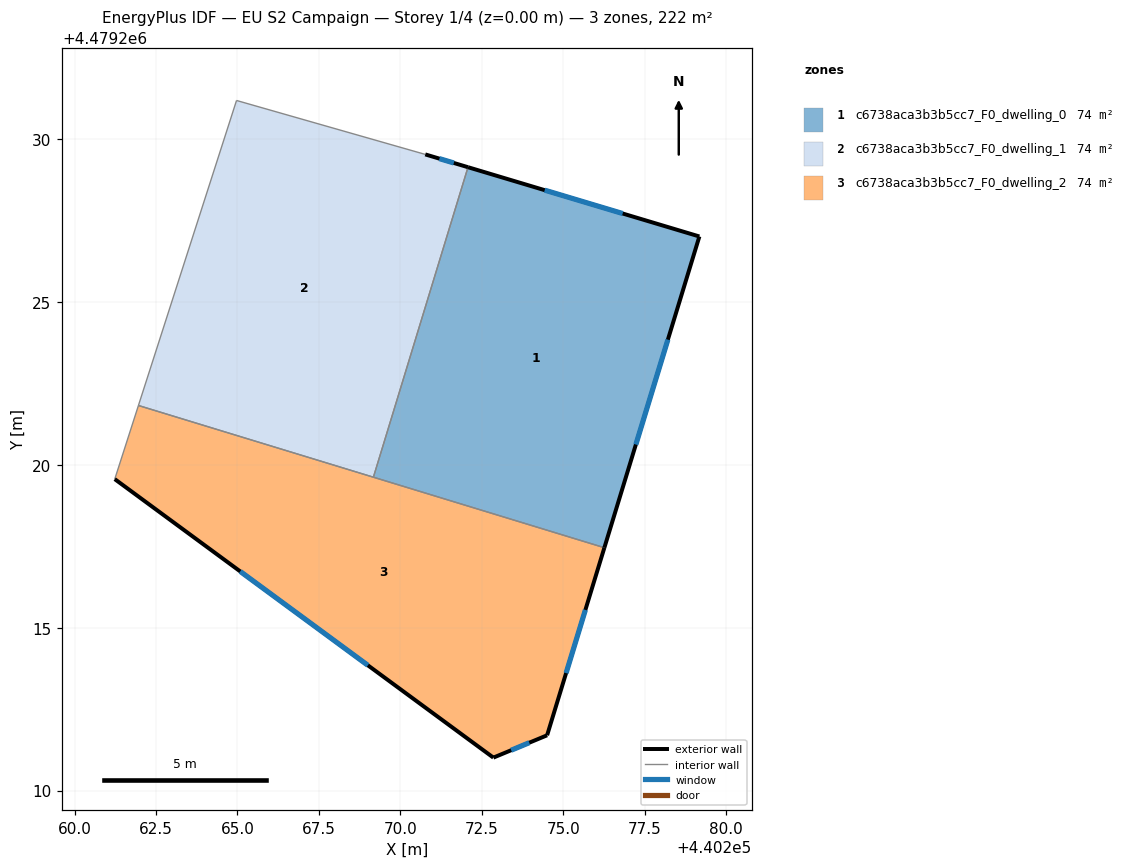
=== STOREY PLAN SPEC (per zone: floor XY polygon, exterior-wall plan segments, windows/doors) ===
zone 1: c6738aca3b3b5cc7_F0_dwelling_0  (73.9 m²)
  floor: (440276.27, 4479217.46) (440279.18, 4479227.01) (440272.08, 4479229.14) (440269.17, 4479219.62)
  exterior wall: (440272.08, 4479229.14) – (440279.18, 4479227.01)  [7.4 m]
    window: (440274.43, 4479228.44) – (440276.83, 4479227.72)  [2.5 m²]
  exterior wall: (440279.18, 4479227.01) – (440276.27, 4479217.46)  [10.0 m]
    window: (440278.22, 4479223.85) – (440277.23, 4479220.63)  [3.4 m²]
  interior walls: 2
zone 2: c6738aca3b3b5cc7_F0_dwelling_1  (73.9 m²)
  floor: (440269.17, 4479219.62) (440272.08, 4479229.14) (440270.77, 4479229.53) (440264.97, 4479231.19) (440261.96, 4479221.83)
  exterior wall: (440270.77, 4479229.53) – (440272.08, 4479229.14)  [1.4 m]
    window: (440271.20, 4479229.40) – (440271.64, 4479229.27)  [0.5 m²]
  interior walls: 4
zone 3: c6738aca3b3b5cc7_F0_dwelling_2  (73.9 m²)
  floor: (440274.51, 4479211.70) (440276.27, 4479217.46) (440261.96, 4479221.83) (440261.23, 4479219.56) (440272.86, 4479211.01)
  exterior wall: (440276.27, 4479217.46) – (440274.51, 4479211.70)  [6.0 m]
    window: (440275.68, 4479215.55) – (440275.09, 4479213.61)  [2.1 m²]
  exterior wall: (440274.51, 4479211.70) – (440272.86, 4479211.01)  [1.8 m]
    window: (440273.96, 4479211.47) – (440273.40, 4479211.24)  [0.6 m²]
  exterior wall: (440272.86, 4479211.01) – (440261.23, 4479219.56)  [14.4 m]
    window: (440269.00, 4479213.85) – (440265.09, 4479216.73)  [4.9 m²]
  interior walls: 3

=== DERIVED (storey summary) ===
Building: EU S2 Campaign
Storey: 1 of 4  (floor level z = 0.00 m)
Storey gross floor area: 221.8 m²
Zones on this storey: 3
  - c6738aca3b3b5cc7_F0_dwelling_0: floor 73.9 m²; exterior wall 17.4 m (52.2 m²); 2 window(s) 5.9 m²; WWR 11.4%
  - c6738aca3b3b5cc7_F0_dwelling_1: floor 73.9 m²; exterior wall 1.4 m (4.1 m²); 1 window(s) 0.5 m²; WWR 11.4%
  - c6738aca3b3b5cc7_F0_dwelling_2: floor 73.9 m²; exterior wall 22.2 m (66.7 m²); 3 window(s) 7.6 m²; WWR 11.4%
Zone adjacency (shared interzone walls):
  - c6738aca3b3b5cc7_F0_dwelling_0 ↔ c6738aca3b3b5cc7_F0_dwelling_1
  - c6738aca3b3b5cc7_F0_dwelling_0 ↔ c6738aca3b3b5cc7_F0_dwelling_2
  - c6738aca3b3b5cc7_F0_dwelling_1 ↔ c6738aca3b3b5cc7_F0_dwelling_2